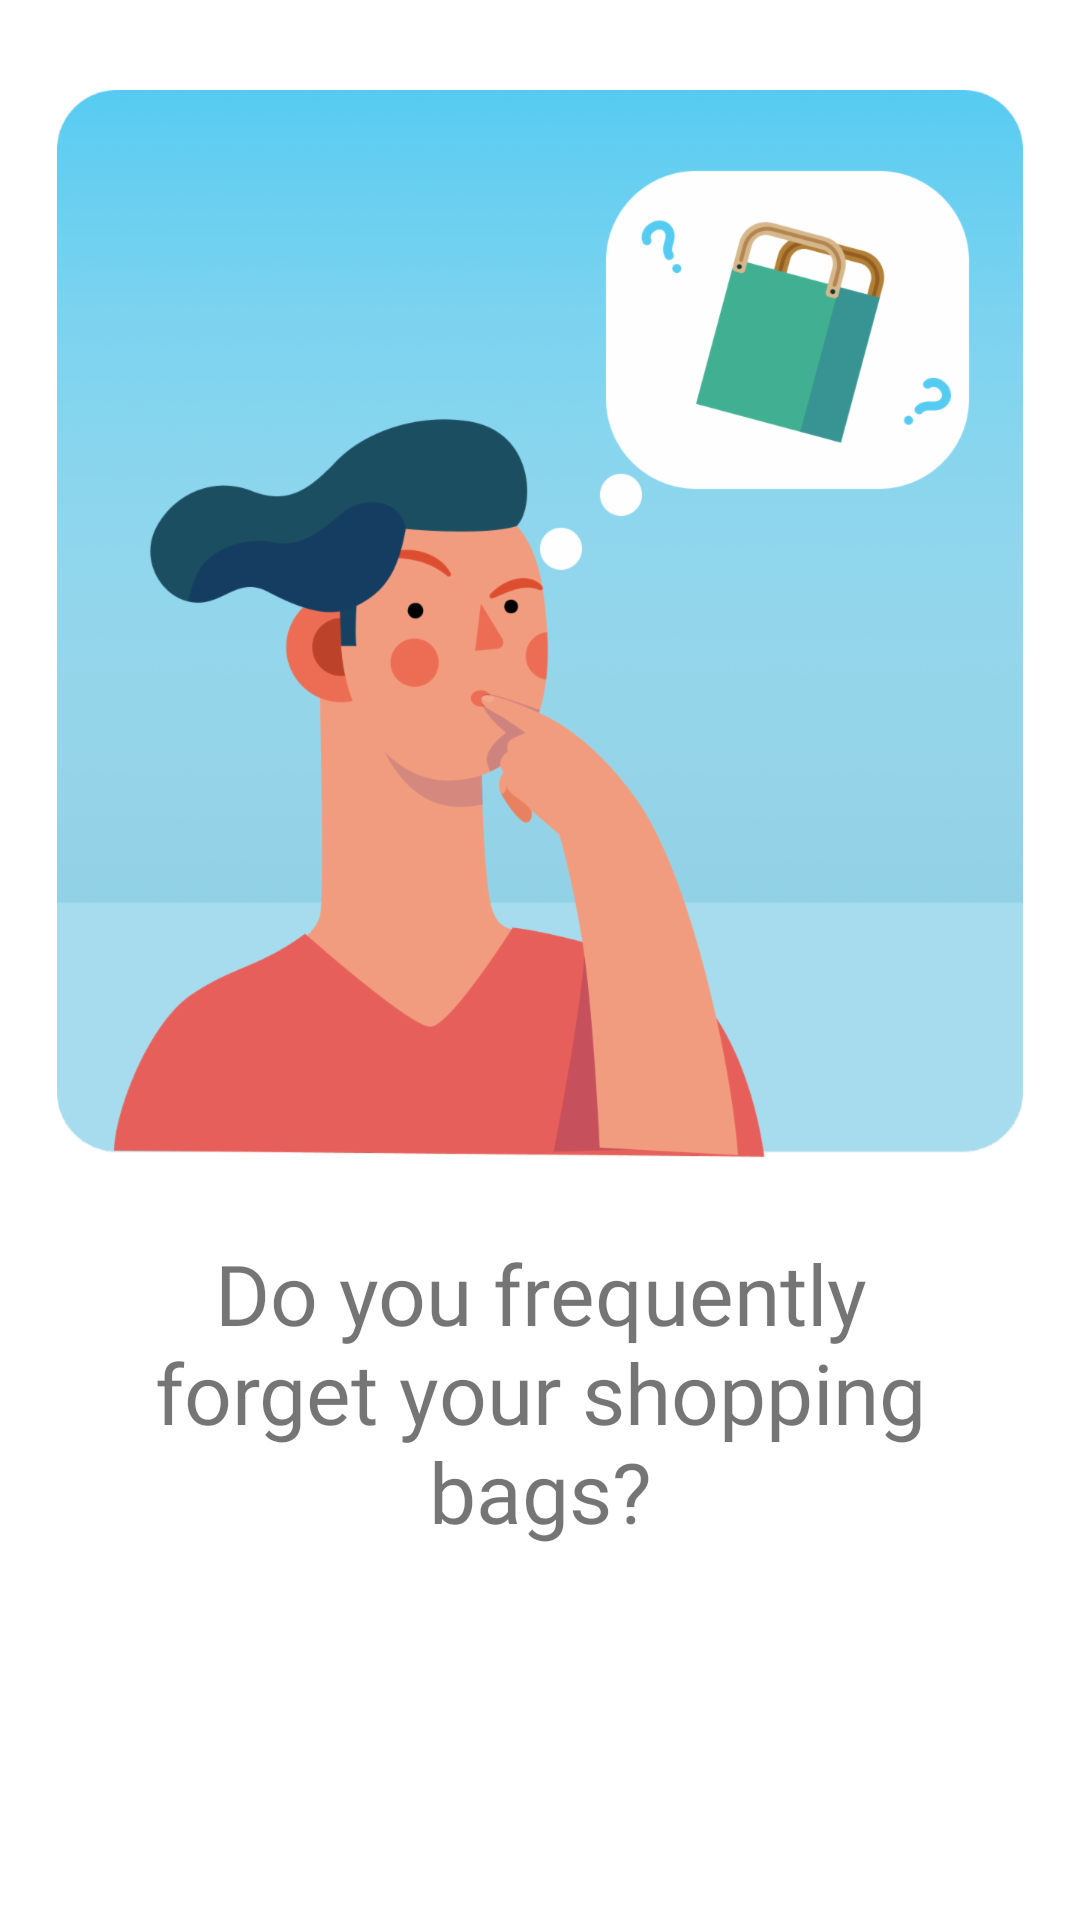

Produce the Android XML layout that renders to this screen, including the resource entries it uses.
<!-- AndroidManifest.xml: application theme Theme.ShoppingBag -->
<!-- res/layout/fragment_first_screen.xml -->
<?xml version="1.0" encoding="utf-8"?>
<androidx.constraintlayout.widget.ConstraintLayout xmlns:app="http://schemas.android.com/apk/res-auto"
    xmlns:tools="http://schemas.android.com/tools"
    android:layout_width="match_parent"
    android:layout_height="wrap_content"
    xmlns:android="http://schemas.android.com/apk/res/android">

    <ImageView
        android:id="@+id/imageView"
        android:layout_width="wrap_content"
        android:layout_height="wrap_content"
        android:layout_marginTop="30dp"
        android:src="@drawable/first_onboarding_art"
        app:layout_constraintEnd_toEndOf="parent"
        app:layout_constraintStart_toStartOf="parent"
        app:layout_constraintTop_toTopOf="parent" />

    <TextView
        android:layout_width="wrap_content"
        android:layout_height="wrap_content"
        android:layout_marginTop="20dp"
        android:fontFamily="@font/montserrat"
        android:paddingStart="32dp"
        android:paddingEnd="32dp"
        android:text="Do you frequently forget your shopping bags?"
        android:textAlignment="center"
        android:textSize="28sp"
        app:layout_constraintEnd_toEndOf="parent"
        app:layout_constraintStart_toStartOf="parent"
        app:layout_constraintTop_toBottomOf="@+id/imageView" />
</androidx.constraintlayout.widget.ConstraintLayout>
<!-- resources referenced by this layout -->
<resources>
  <!-- drawable first_onboarding_art: png bitmap (drawable-hdpi, 60756 bytes) -->
  <style name="Theme.ShoppingBag" parent="Theme.MaterialComponents.Light.NoActionBar">
          
          <item name="colorPrimary">@color/accent</item>
          <item name="colorPrimaryVariant">@color/accent</item>
          <item name="colorOnPrimary">@color/white</item>
          
          <item name="colorSecondary">@color/teal_200</item>
          <item name="colorSecondaryVariant">@color/teal_700</item>
          <item name="colorOnSecondary">@color/black</item>
          
          <item name="android:statusBarColor" tools:targetApi="l">?attr/colorPrimaryVariant</item>
          
      </style>
  <color name="accent">#56CCF2</color>
  <color name="white">#FFFFFFFF</color>
  <color name="teal_200">#FF03DAC5</color>
  <color name="teal_700">#FF018786</color>
  <color name="black">#FF000000</color>
</resources>
